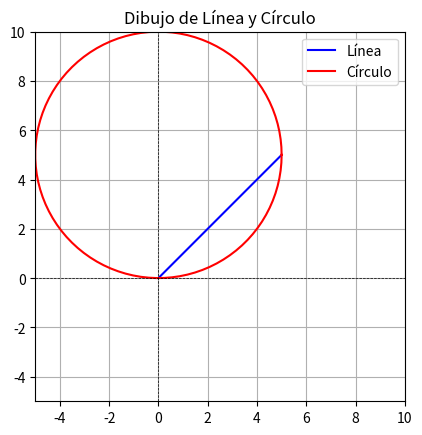

Recreate this plot in Python.
import math
import matplotlib.pyplot as plt
import numpy as np

class Punto:
    def __init__(self, x, y):
        self.x = x
        self.y = y
        self.r = math.sqrt(self.x**2 + self.y**2)  
        self.theta = math.atan2(self.y, self.x)

    def coord_cartesianas(self):
        return (self.x, self.y)

    def coord_polares(self):
        return (self.r, self.theta)

    def __str__(self):
        return f"Punto Cartesianas: ({self.x:.2f}, {self.y:.2f}), Polares: ({self.r:.2f}, {self.theta:.2f})"

class Linea:
    def __init__(self, p1, p2):
        self.p1 = p1
        self.p2 = p2

    def __str__(self):
        return f"Linea: {self.p1}, {self.p2}"

    def dibuja_linea(self):
        return math.sqrt((self.p2.x - self.p1.x) ** 2 + (self.p2.y - self.p1.y) ** 2)

    def grafica_linea(self):
        plt.plot([self.p1.x, self.p2.x], [self.p1.y, self.p2.y], label='Línea', color='blue')

class Circulo:
    def __init__(self, c, r):
        self.centro = c
        self.radio = r

    def __str__(self):
        return f"Circulo: Centro={self.centro}, Radio={self.radio}"

    def grafica_circulo(self):
        theta = np.linspace(0, 2 * np.pi, 100)
        x = self.centro.x + self.radio * np.cos(theta)
        y = self.centro.y + self.radio * np.sin(theta)
        plt.plot(x, y, label='Círculo', color='red')


r1 = Punto(0, 5)
p1 = Punto(0, 0) 
p2 = Punto(5, 5)  

print("Coordenadas Cartesianas =", r1.coord_cartesianas())
print(f"Coordenadas Polares = ({r1.coord_polares()[0]:.2f}, {r1.coord_polares()[1]:.2f})")
print(r1)

linea = Linea(p1, p2) 
print(linea)
print(f"Dibuja linea: {linea.dibuja_linea():.2f}")


linea.grafica_linea()
circulo = Circulo(r1, 5) 
circulo.grafica_circulo()


plt.xlim(-5, 10)
plt.ylim(-5, 10)
plt.gca().set_aspect('equal', adjustable='box')
plt.title('Dibujo de Línea y Círculo')
plt.legend()
plt.grid()
plt.axhline(0, color='black',linewidth=0.5, ls='--')  
plt.axvline(0, color='black',linewidth=0.5, ls='--')  
plt.show()